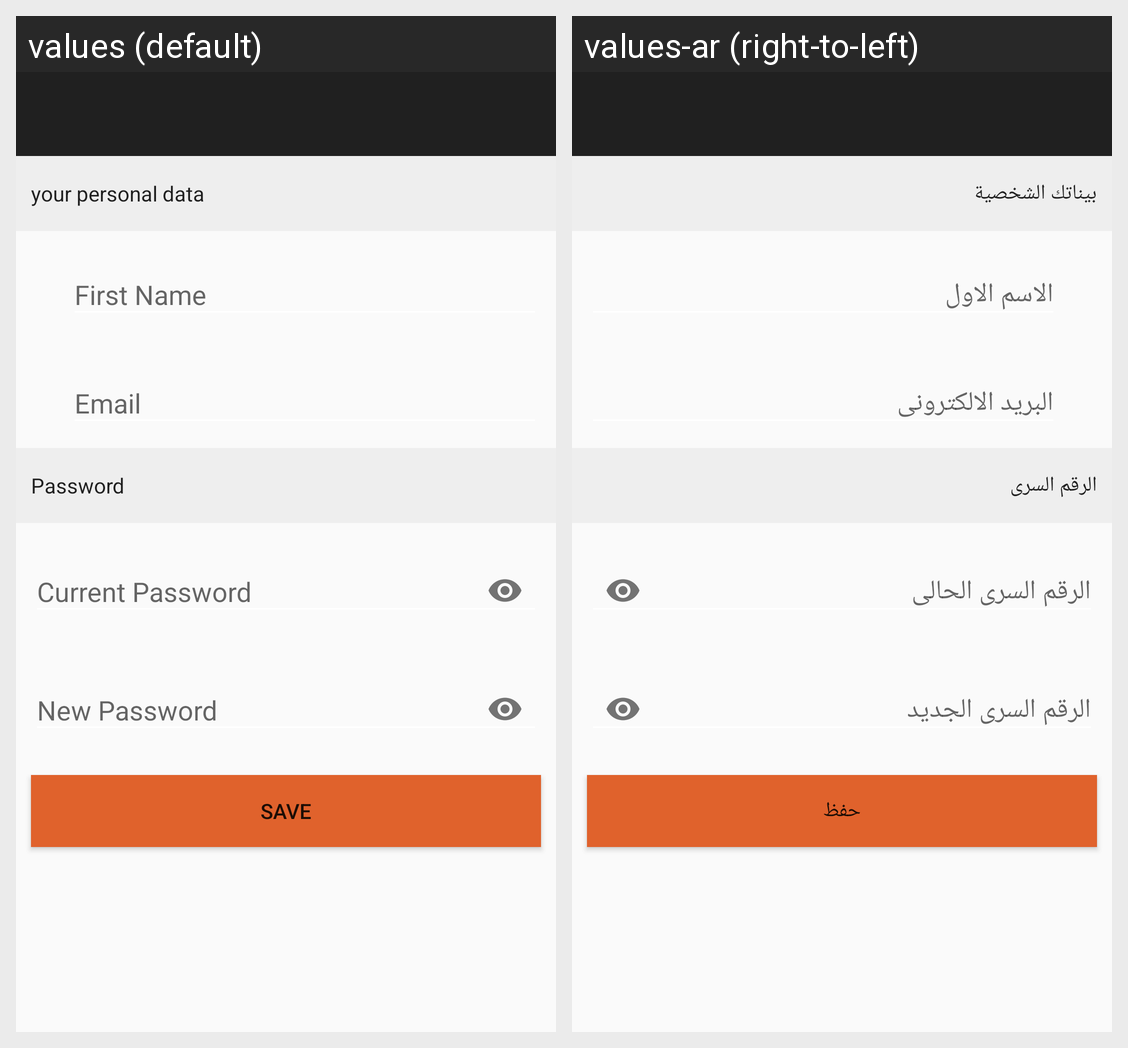

Translations of the strings shown on this Android screen, per locale in the grid:
Android screen res/layout/my_profile_activity.xml rendered under 2 locales, left to right: values (default), values-ar (right-to-left). Device: Nexus 5 (rendered at 1080×1920; each locale shown at half size, 540×960, under a caption strip naming it); theme AppTheme.
Strings drawn on this screen, with the default value and each locale's value (text and hints the layout hard-codes, and strings that could not be matched under every locale, appear in the picture but are not listed):

your_personal_data
  values: your personal data
  values-ar: بيناتك الشخصية

password
  values: Password
  values-ar: الرقم السرى

save
  values: Save
  values-ar: حفظ
